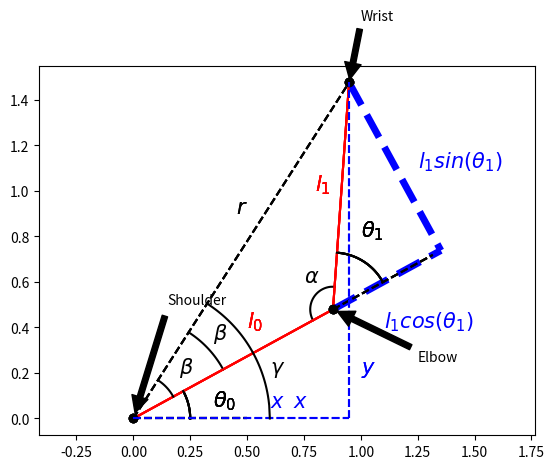

Write Python code to recreate this figure.
from math import cos, sin
import numpy as np
import matplotlib.pyplot as plt
from math import atan2, pi, sqrt

class TwoLinkArm:
    def __init__(self, joint_angles=[0, 0]):
        self.shoulder = np.array([0, 0])
        self.link_lengths = [1, 1]
        self.update_joints(joint_angles)

    def update_joints(self, joint_angles):
        self.joint_angles = joint_angles
        self.forward_kinematics()

    def forward_kinematics(self):
        theta0 = self.joint_angles[0]
        theta1 = self.joint_angles[1]
        l0 = self.link_lengths[0]
        l1 = self.link_lengths[1]
        # formula of elbow = l0cos(theta)
        self.elbow = self.shoulder + np.array([l0*cos(theta0), l0*sin(theta0)])
        self.wrist = self.elbow + np.array([l1*cos(theta0 + theta1), l1*sin(theta0 + theta1)])

    def plot(self):
        plt.plot([self.shoulder[0], self.elbow[0]],
                 [self.shoulder[1], self.elbow[1]],
                 'r-')
        plt.plot([self.elbow[0], self.wrist[0]],
                 [self.elbow[1], self.wrist[1]],
                 'r-')
        plt.plot(self.shoulder[0], self.shoulder[1], 'ko')
        plt.plot(self.elbow[0], self.elbow[1], 'ko')
        plt.plot(self.wrist[0], self.wrist[1], 'ko')

# 2nd part define a function to make it easier to draw an angle on our diagram.
def transform_points(points, theta, origin):
    T = np.array([[cos(theta), -sin(theta), origin[0]],
                  [sin(theta), cos(theta), origin[1]],
                  [0, 0, 1]])
    return np.matmul(T, np.array(points))

def draw_angle(angle, offset=0, origin=[0, 0], r=0.5, n_points=100):
        x_start = r*cos(angle)
        x_end = r
        dx = (x_end - x_start)/(n_points-1)
        coords = [[0 for _ in range(n_points)] for _ in range(3)]
        x = x_start
        for i in range(n_points-1):
            y = sqrt(r**2 - x**2)
            coords[0][i] = x
            coords[1][i] = y
            coords[2][i] = 1
            x += dx
        coords[0][-1] = r
        coords[2][-1] = 1
        coords = transform_points(coords, offset, origin)
        plt.plot(coords[0], coords[1], 'k-')

#e now have a TwoLinkArm class to help us draw the arm, 
# which we’ll do several times during our derivation. 
# Notice there is a method called forward_kinematics 
# forward kinematics specifies the end-effector position 
# given the joint angles and link lengths.
arm = TwoLinkArm()

theta0 = 0.5
theta1 = 1

arm.update_joints([theta0, theta1])
arm.plot()

def label_diagram():
    plt.plot([0, 0.5], [0, 0], 'k--')
    plt.plot([arm.elbow[0], arm.elbow[0]+0.5*cos(theta0)],
             [arm.elbow[1], arm.elbow[1]+0.5*sin(theta0)],
             'k--')

    draw_angle(theta0, r=0.25)
    draw_angle(theta1, offset=theta0, origin=[arm.elbow[0], arm.elbow[1]], r=0.25)

    plt.annotate("$l_0$", xy=(0.5, 0.4), size=15, color="r")
    plt.annotate("$l_1$", xy=(0.8, 1), size=15, color="r")

    plt.annotate(r"$\theta_0$", xy=(0.35, 0.05), size=15)
    plt.annotate(r"$\theta_1$", xy=(1, 0.8), size=15)

label_diagram()

plt.annotate("Shoulder", xy=(arm.shoulder[0], arm.shoulder[1]), xytext=(0.15, 0.5),
    arrowprops=dict(facecolor='black', shrink=0.05))
plt.annotate("Elbow", xy=(arm.elbow[0], arm.elbow[1]), xytext=(1.25, 0.25),
    arrowprops=dict(facecolor='black', shrink=0.05))
plt.annotate("Wrist", xy=(arm.wrist[0], arm.wrist[1]), xytext=(1, 1.75),
    arrowprops=dict(facecolor='black', shrink=0.05))

plt.axis("equal")

plt.show()

# part 4th the equations
arm.plot()
label_diagram()

plt.plot([0, arm.wrist[0]],
         [0, arm.wrist[1]],
         'k--')

plt.plot([arm.wrist[0], arm.wrist[0]],
         [0, arm.wrist[1]],
         'b--')
plt.plot([0, arm.wrist[0]],
         [0, 0],
         'b--')

plt.annotate("$x$", xy=(0.6, 0.05), size=15, color="b")
plt.annotate("$y$", xy=(1, 0.2), size=15, color="b")
plt.annotate("$r$", xy=(0.45, 0.9), size=15)
plt.annotate(r"$\alpha$", xy=(0.75, 0.6), size=15)

alpha = pi-theta1
draw_angle(alpha, offset=theta0+theta1, origin=[arm.elbow[0], arm.elbow[1]], r=0.1)

plt.axis("equal")
plt.show()

#-------------------
arm.plot()
plt.plot([0, arm.wrist[0]],
         [0, arm.wrist[1]],
         'k--')

p = 1 + cos(theta1)
plt.plot([arm.elbow[0], p*cos(theta0)],
         [arm.elbow[1], p*sin(theta0)],
         'b--', linewidth=5)
plt.plot([arm.wrist[0], p*cos(theta0)],
         [arm.wrist[1], p*sin(theta0)],
         'b--', linewidth=5)

beta = atan2(arm.wrist[1], arm.wrist[0])-theta0
draw_angle(beta, offset=theta0, r=0.45)

plt.annotate(r"$\beta$", xy=(0.35, 0.35), size=15)
plt.annotate("$r$", xy=(0.45, 0.9), size=15)
plt.annotate(r"$l_1sin(\theta_1)$",xy=(1.25, 1.1), size=15, color="b")
plt.annotate(r"$l_1cos(\theta_1)$",xy=(1.1, 0.4), size=15, color="b")

label_diagram()

plt.axis("equal")

plt.show()
arm.plot()
label_diagram()
plt.plot([0, arm.wrist[0]],
         [0, arm.wrist[1]],
         'k--')

plt.plot([arm.wrist[0], arm.wrist[0]],
         [0, arm.wrist[1]],
         'b--')
plt.plot([0, arm.wrist[0]],
         [0, 0],
         'b--')

gamma = atan2(arm.wrist[1], arm.wrist[0])
draw_angle(beta, offset=theta0, r=0.2)
draw_angle(gamma, r=0.6)

plt.annotate("$x$", xy=(0.7, 0.05), size=15, color="b")
plt.annotate("$y$", xy=(1, 0.2), size=15, color="b")
plt.annotate(r"$\beta$", xy=(0.2, 0.2), size=15)
plt.annotate(r"$\gamma$", xy=(0.6, 0.2), size=15)

plt.axis("equal")
plt.show()